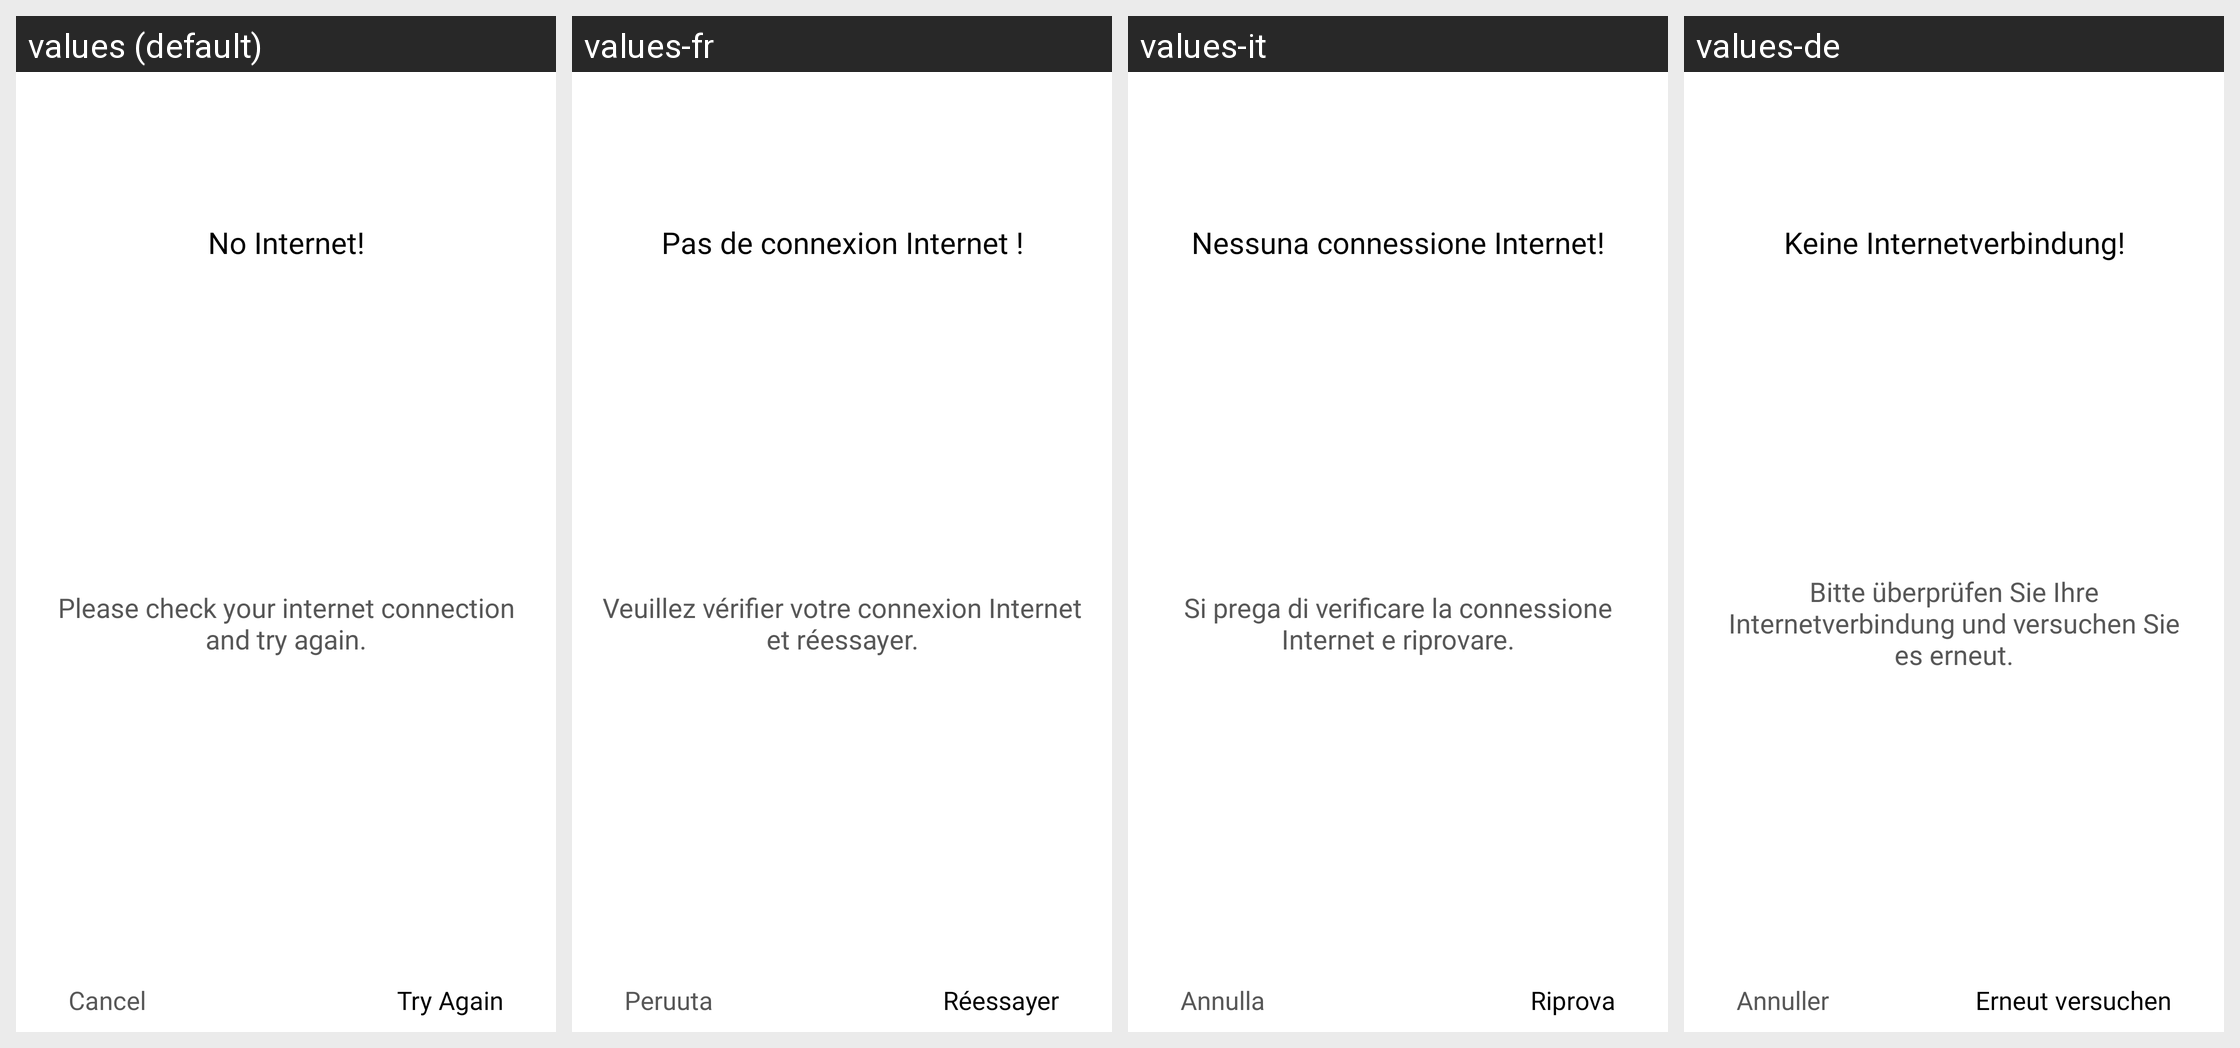

The same Android screen rendered under several of its app's locales, left to right. List the strings drawn on it with the default value and each locale's translation.
Android screen res/layout/no_internet_dialog_layout.xml rendered under 4 locales, left to right: values (default), values-fr, values-it, values-de. Device: Nexus 5 (rendered at 1080×1920; each locale shown at half size, 540×960, under a caption strip naming it); theme Theme.DualCalculator.
Other locales in the repository, not shown: values-af, values-am, values-ar, values-as, values-az, values-be, values-bg, values-bn, values-bs, values-ca, values-cs, values-da, values-el, values-en-rGB, values-es, values-es-rUS, values-et, values-eu, values-fa, values-fi, values-fr-rCA, values-gl, values-gu, values-hi, values-hr, values-hu, values-hy, values-in, values-is, values-iw, values-ja, values-ka, values-kk, values-km, values-kn, values-ko, values-ku, values-ky, values-la, values-lo, values-lt, values-lv, values-mk, values-ml, values-mn, values-mr, values-ms, values-my, values-nb, values-ne, values-nl, values-or, values-pa, values-pl, values-ps, values-pt, values-pt-rBR, values-pt-rPT, values-ro, values-ru, values-si, values-sk, values-sl, values-sq, values-sr, values-sv, values-sw, values-ta, values-te, values-th, values-tl, values-tr, values-uk, values-ur, values-uz, values-vi, values-zh, values-zh-rCN, values-zh-rHK, values-zh-rTW, values-zu.
Strings drawn on this screen, with the default value and each locale's value (text and hints the layout hard-codes, and strings that could not be matched under every locale, appear in the picture but are not listed):

no_internet
  values: No Internet!
  values-fr: Pas de connexion Internet !
  values-it: Nessuna connessione Internet!
  values-de: Keine Internetverbindung!

please_check_your_internet_connection_and_try_again
  values: Please check your internet connection and try again.
  values-fr: Veuillez vérifier votre connexion Internet et réessayer.
  values-it: Si prega di verificare la connessione Internet e riprovare.
  values-de: Bitte überprüfen Sie Ihre Internetverbindung und versuchen Sie es erneut.

cancel
  values: Cancel
  values-fr: Peruuta
  values-it: Annulla
  values-de: Annuller

try_again
  values: Try Again
  values-fr: Réessayer
  values-it: Riprova
  values-de: Erneut versuchen
